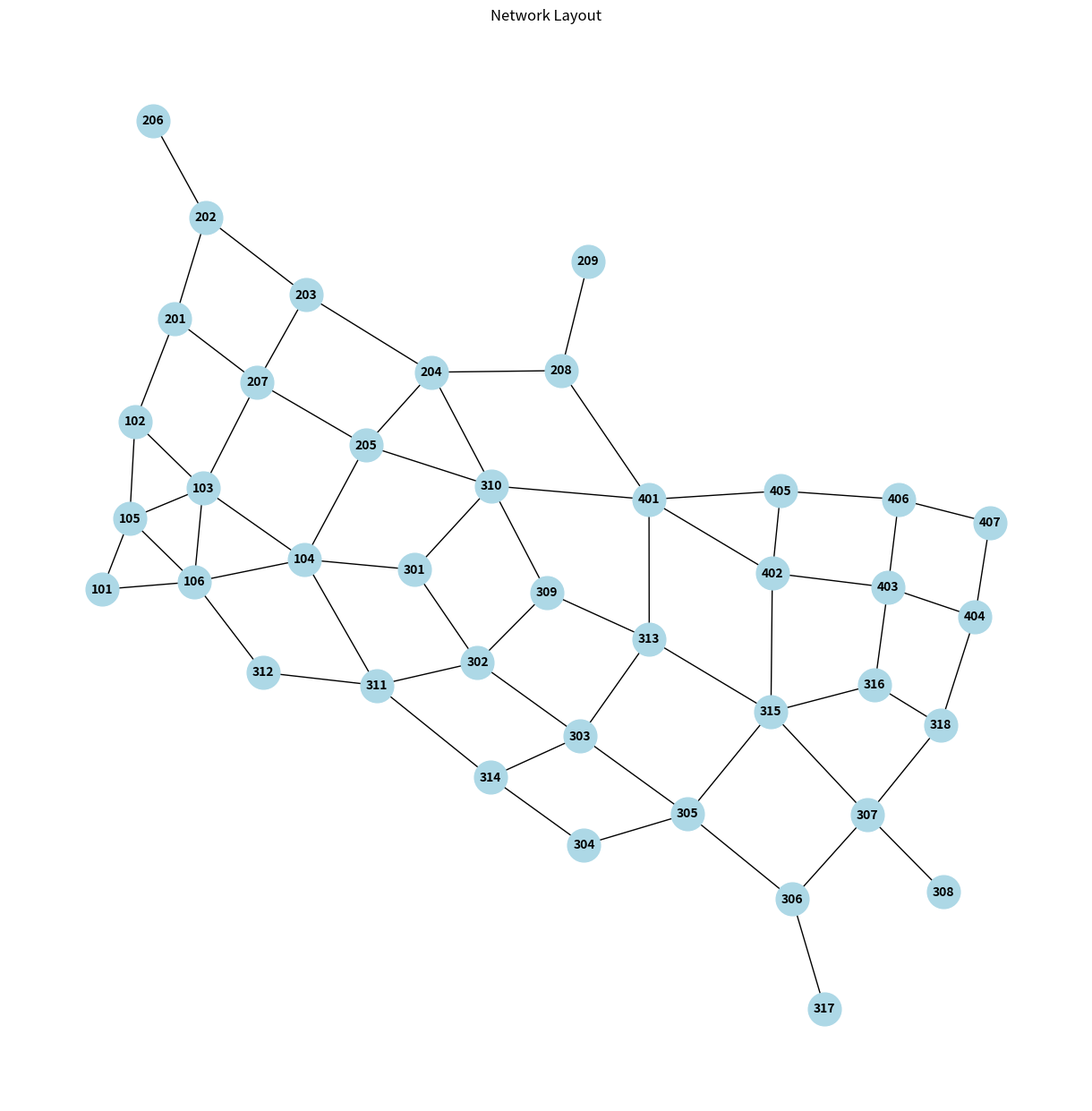

Write the Python code that produced this figure.
import numpy as np
import networkx as nx
import matplotlib.pyplot as plt
from scipy.stats import norm

# 初始化参数
alpha = 1.3  # 阻抗影响因子
beta = 1.2
t0 = 10  # 零流量行程时间
c = 30  # 信号周期
lamda = 0.7  # 绿信比
q = 0.8  # 路段车辆到达率

# 路网结构
num_nodes = 40
LJ = np.zeros((num_nodes, num_nodes))  # 初始化邻接矩阵
# 定义节点列表
nodes = [101, 102, 103, 104, 105, 106, 201, 202, 203, 204, 205, 206, 207, 208, 209, 301, 302, 303, 304, 305, 306,
         307, 308, 309, 310, 311, 312, 313, 314, 315, 316, 317, 318, 401, 402, 403, 404, 405, 406, 407]

# 创建一个从节点编号到索引的映射
node_mapping = {node: index for index, node in enumerate(nodes)}

# 使用映射来创建边列表
edges = [
    (node_mapping[101], node_mapping[105]),
    (node_mapping[101], node_mapping[106]),
    (node_mapping[105], node_mapping[106]),
    (node_mapping[105], node_mapping[102]),
    (node_mapping[105], node_mapping[103]),
    (node_mapping[106], node_mapping[103]),
    (node_mapping[102], node_mapping[103]),
    (node_mapping[103], node_mapping[104]),
    (node_mapping[106], node_mapping[104]),
    (node_mapping[104], node_mapping[205]),
    (node_mapping[104], node_mapping[311]),
    (node_mapping[106], node_mapping[312]),
    (node_mapping[102], node_mapping[201]),
    (node_mapping[103], node_mapping[207]),
    (node_mapping[201], node_mapping[202]),
    (node_mapping[201], node_mapping[207]),
    (node_mapping[202], node_mapping[203]),
    (node_mapping[203], node_mapping[204]),
    (node_mapping[204], node_mapping[205]),
    (node_mapping[205], node_mapping[207]),
    (node_mapping[202], node_mapping[206]),
    (node_mapping[203], node_mapping[207]),
    (node_mapping[204], node_mapping[208]),
    (node_mapping[208], node_mapping[209]),
    (node_mapping[104], node_mapping[301]),
    (node_mapping[301], node_mapping[302]),
    (node_mapping[301], node_mapping[310]),
    (node_mapping[302], node_mapping[309]),
    (node_mapping[302], node_mapping[311]),
    (node_mapping[309], node_mapping[310]),
    (node_mapping[310], node_mapping[204]),
    (node_mapping[309], node_mapping[313]),
    (node_mapping[313], node_mapping[315]),
    (node_mapping[315], node_mapping[307]),
    (node_mapping[311], node_mapping[312]),
    (node_mapping[311], node_mapping[314]),
    (node_mapping[205], node_mapping[310]),
    (node_mapping[302], node_mapping[303]),
    (node_mapping[303], node_mapping[314]),
    (node_mapping[303], node_mapping[305]),
    (node_mapping[304], node_mapping[305]),
    (node_mapping[305], node_mapping[306]),
    (node_mapping[306], node_mapping[307]),
    (node_mapping[307], node_mapping[308]),
    (node_mapping[303], node_mapping[313]),
    (node_mapping[304], node_mapping[314]),
    (node_mapping[305], node_mapping[315]),
    (node_mapping[315], node_mapping[316]),
    (node_mapping[306], node_mapping[317]),
    (node_mapping[307], node_mapping[318]),
    (node_mapping[318], node_mapping[404]),
    (node_mapping[316], node_mapping[403]),
    (node_mapping[316], node_mapping[318]),
    (node_mapping[310], node_mapping[401]),
    (node_mapping[313], node_mapping[401]),
    (node_mapping[315], node_mapping[402]),
    (node_mapping[208], node_mapping[401]),
    (node_mapping[401], node_mapping[402]),
    (node_mapping[402], node_mapping[403]),
    (node_mapping[402], node_mapping[405]),
    (node_mapping[403], node_mapping[406]),
    (node_mapping[403], node_mapping[404]),
    (node_mapping[404], node_mapping[407]),
    (node_mapping[406], node_mapping[407]),
    (node_mapping[405], node_mapping[406]),
    (node_mapping[401], node_mapping[405]),
]

# 填充邻接矩阵
for edge in edges:
    LJ[edge[0] - 1, edge[1] - 1] = 1
    LJ[edge[1] - 1, edge[0] - 1] = 1

# 设置固定的随机种子
fixed_seed = 31
np.random.seed(fixed_seed)

# 创建无向图并添加边
G = nx.Graph()
G.add_edges_from(edges)

# 为每个节点生成一个标签字典
labels = {node_mapping[node]: str(node) for node in nodes}


# 使用spring_layout算法，这通常会产生一个网状的布局
pos = nx.spring_layout(G, iterations=500)  # 增加迭代次数以优化布局

# 计算阻抗模型权重W
S = 2 * np.random.rand(num_nodes, num_nodes)  # 随机生成S权重
Rv = np.zeros_like(S) #路段阻抗模型，通过饱和度S=Q/C，（Q为路段交通流量，C为通行能力，这里是随机生成S所以不用管Q与C的问题）
Cv = np.zeros_like(S) #节点阻抗模型，通过信号周期c，绿信比lamda，路段车辆到达率q，来计算
W = np.zeros_like(S)

for i in range(num_nodes):
    for j in range(num_nodes):
        if LJ[i, j] == 1:
            if S[i, j] <= 1:
                Rv[i, j] = t0 * (1 + alpha * S[i, j] ** beta)
            else:
                Rv[i, j] = t0 * (1 + alpha * (2 - S[i, j]) ** beta)

            if S[i, j] <= 0.6:
                Cv[i, j] = 0.9 * (
                            c * (1 - lamda) ** 2 / 2 / (1 - lamda * S[i, j]) + S[i, j] ** 2 / 2 / q / (1 - S[i, j]))
            else:
                Cv[i, j] = c * (1 - lamda) ** 2 / 2 / (2 - lamda * S[i, j]) + 1.5 * (S[i, j] - 0.6) * S[i, j] / (
                            2 - S[i, j])

            W[i, j] = Rv[i, j] + Cv[i, j]
        else:
            W[i, j] = 0

W[W > 50] = 50  # 将权重限制在一定范围内

# 给图的边赋予权重
for i in range(num_nodes):
    for j in range(num_nodes):
        if G.has_edge(i, j):
            G[i][j]['weight'] = W[i, j]

# 绘制图形，设置背景透明
plt.figure(figsize=(12, 12), facecolor='none')  # facecolor='none' 可能在某些情况下不起作用
nx.draw(G, pos, with_labels=False, node_size=700, node_color='lightblue', font_size=10, font_weight='bold')
nx.draw_networkx_labels(G, pos, labels, font_size=10, font_weight='bold')

# 添加标题
plt.title('Network Layout')

# 显示图形
plt.show()

# def Markov():
#     #最短路径
#     # 可能的出发点和终点
#     start_points = [202, 203, 204, 205, 206, 208, 209, 303, 304, 305, 306, 307, 308, 309, 313, 314, 315, 316, 317, 318,
#                     401, 402, 403, 404, 405, 406, 407]
#     end_points = [102, 103, 104, 105, 106]
#     path_lengths = {}
#     for start in start_points:
#         for end in end_points:
#             start_index = node_mapping[start]
#             end_index = node_mapping[end]
#             # 检查是否存在路径
#             if nx.has_path(G, start_index, end_index):
#                 path_length = nx.shortest_path_length(G, source=start_index, target=end_index)
#                 path_lengths[(start, end)] = path_length
#             else:
#                 path_lengths[(start, end)] = "No Path"

        # normal_distributions = {}
        #
        # for start_point in start_points:
        #     # 对于每个起点，找到所有终点的平均转移次数
        #     transfer_counts = [path_lengths[(start_point, end)] for end in end_points if (start_point, end) in path_lengths]
        #     if transfer_counts:
        #         average_transfer_count = np.mean(transfer_counts)
        #         mu = 9 - average_transfer_count * 0.05
        #         sigma = 1
        #         # 创建正态分布出发时间
        #         normal_distributions[start_point] = norm(loc=mu, scale=sigma)
        # print(normal_distributions)
        #
        #
